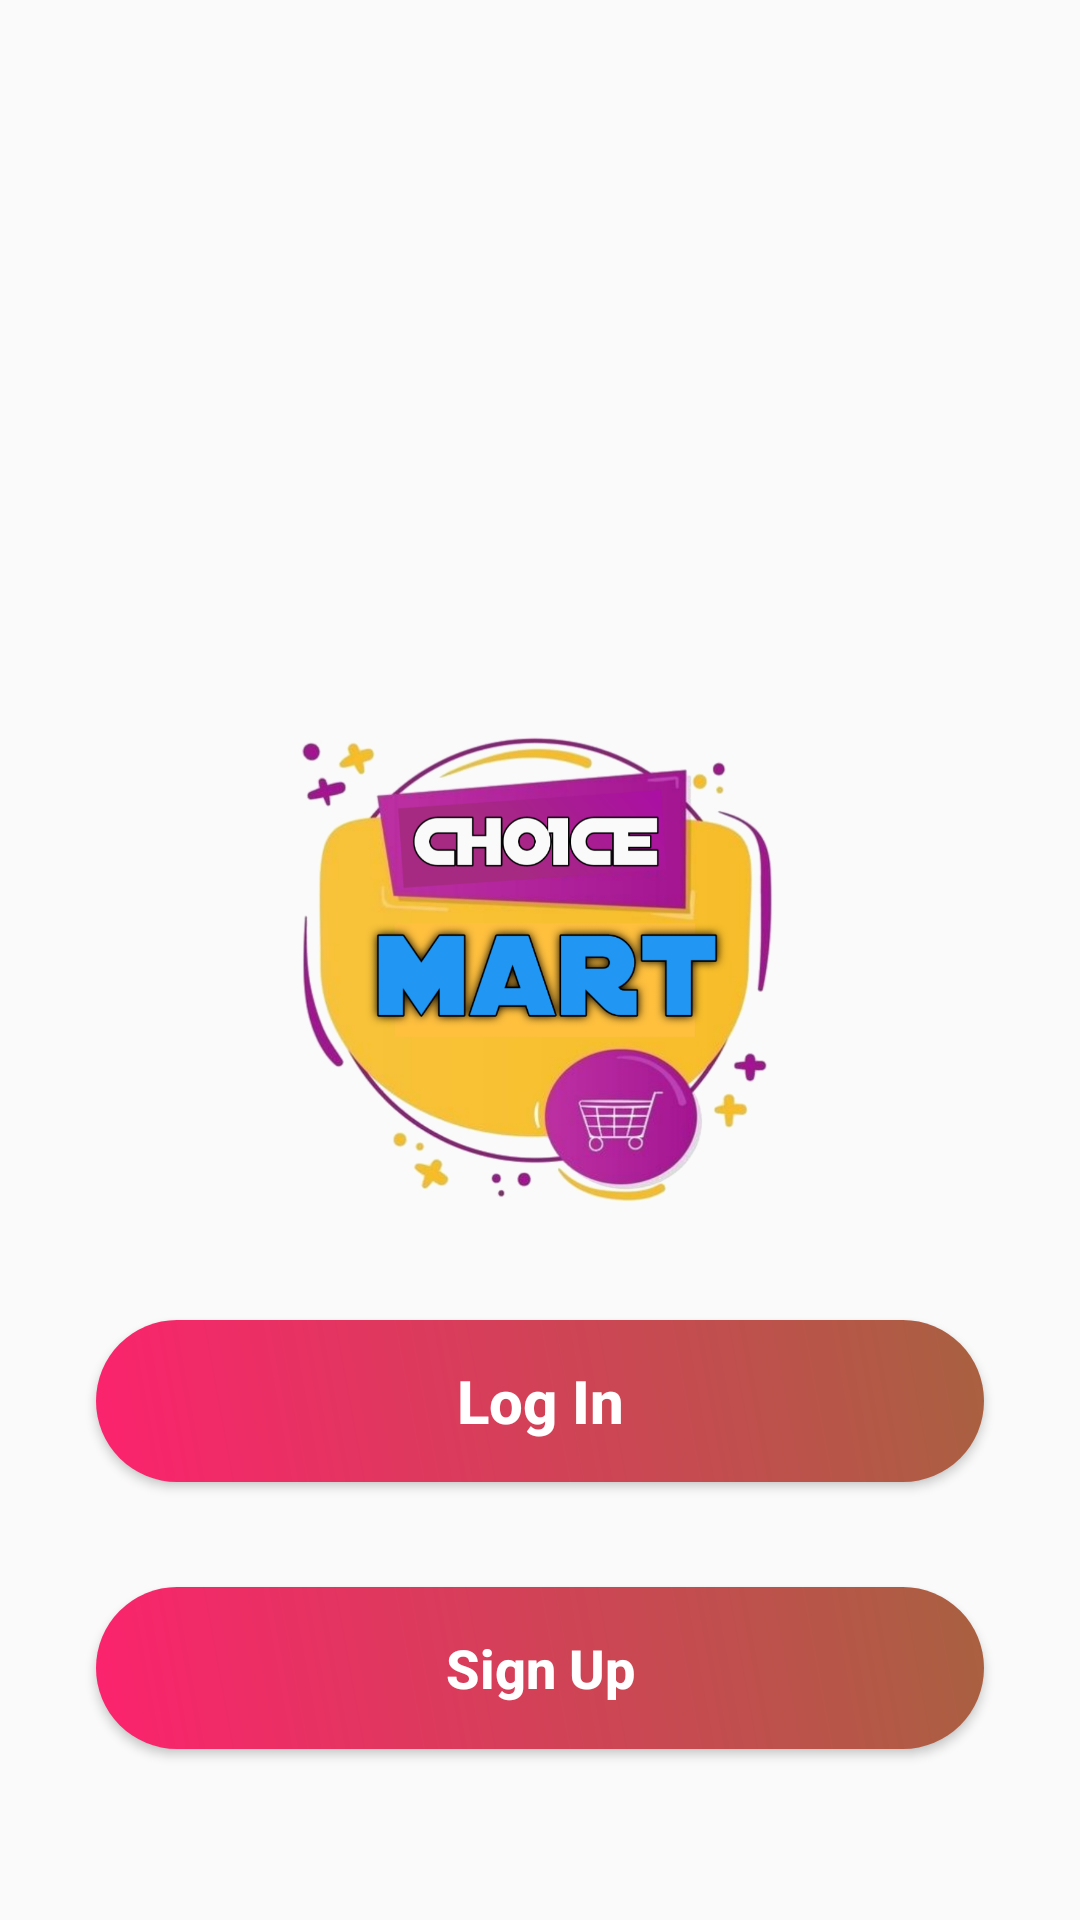

Write the Android layout XML for this screen, with the resource values it uses.
<!-- AndroidManifest.xml: application theme Theme.ChoiceMart -->
<!-- res/layout/activity_signup_login.xml -->
<?xml version="1.0" encoding="utf-8"?>
<RelativeLayout xmlns:android="http://schemas.android.com/apk/res/android"
    android:layout_width="match_parent"
    android:layout_height="match_parent"
    android:background="@drawable/login_bk">

    <ImageView
        android:id="@+id/imageView"
        android:layout_width="263dp"
        android:layout_height="286dp"
        android:layout_centerInParent="true"
        android:src="@drawable/applogo" />

    <Button
        android:id="@+id/signupButton"
        android:layout_width="match_parent"
        android:layout_height="wrap_content"
        android:layout_alignParentBottom="true"
        android:layout_marginStart="32dp"
        android:layout_marginEnd="32dp"
        android:layout_marginBottom="57dp"
        android:background="@drawable/button2"
        android:onClick="onSignUpClicked"
        android:text="Sign Up"
        android:textAllCaps="false"
        android:textColor="#FFFFFF"
        android:textSize="18sp"
        android:textStyle="bold" />

    <Button
        android:id="@+id/loginButton"
        android:layout_width="match_parent"
        android:layout_height="wrap_content"
        android:layout_above="@id/signupButton"
        android:layout_marginStart="32dp"
        android:layout_marginEnd="32dp"
        android:layout_marginBottom="35dp"
        android:background="@drawable/button2"
        android:onClick="onLoginClicked"
        android:text="Log In"
        android:textAllCaps="false"
        android:textColor="@color/white"
        android:textSize="20sp"
        android:textStyle="bold" />

</RelativeLayout>
<!-- resources referenced by this layout -->
<resources>
  <color name="white">#FFFFFFFF</color>
  <!-- drawable applogo: png bitmap (drawable, 419508 bytes) -->
  <!-- drawable button2 (drawable) -->
  <?xml version="1.0" encoding="utf-8"?>
  <shape xmlns:android="http://schemas.android.com/apk/res/android" android:shape="rectangle" >
      <corners
          android:radius="27dp"
          />
      <gradient
          android:angle="45"
          android:centerX="35%"
          android:startColor="#FC226E"
          android:endColor="#A86140"
          android:type="linear"
          />
      <size
          android:width="182dp"
          android:height="54dp"
          />
  </shape>
  <style name="Theme.ChoiceMart" parent="Theme.AppCompat.Light.NoActionBar">
          
          <item name="colorPrimary">@color/amazontitle</item>
          <item name="colorPrimaryDark">#001C30</item>
          <item name="colorAccent">@color/teal_200</item>
          
      </style>
  <color name="amazontitle">#301E67</color>
  <color name="teal_200">#FF03DAC5</color>
</resources>
